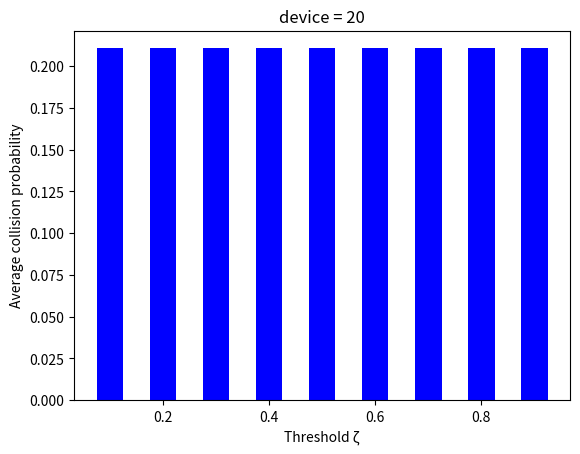

This figure's Python source:
import random
import matplotlib.pyplot as plt

channel = 79
channel_prob = [] #channel出現次數
device_num = 20 #device數
prev_channel = [] #每個device上次挑選的channel
collision_time = 0
hop_per_sec = 1600 #每秒跳頻次數
sec = 4 #秒數
time = 0 #第幾次選channel
threshold = 0.1 #出現超過此機率的算bad channel
collision_total = [] #每個channel碰撞次數
total_bad_channel = 0 #bad channel總數


bad_channel = [] #if bad則=最近的good channel，if good則=0
hopping_sequence = []


#找出重複channel
def f3(L):
  return [e for e in set(L) if L.count(e) > 1]

##################################################### 前4秒
temp = []
for i in range(79):
    temp.append(i)
# print(temp)


#每個device的hopping sequence
for i in range(device_num):
    a=random.sample(temp,79)
    hopping_sequence+=[a]
print("hopping sequence=",hopping_sequence)

for i in range(device_num):
    prev_channel.append(0)

#各channel碰撞次數
for i in range(channel):
    collision_total.append(0)

count=0
while True:
    for i in range(device_num):
        if len(hopping_sequence[i]) != 0:
            prev_channel[i] = hopping_sequence[i][count]
    count += 1

    # print(len(hopping_sequence[0]),len(hopping_sequence[1]))
    print("\n",time+1,":",prev_channel)   

    #各channel碰撞次數
    # print(f3(prev_channel))
    for i in range(len(f3(prev_channel))):
        collision_total[f3(prev_channel)[i]-1] += 1
    print("collision_total=",collision_total)

    #總碰撞次數
    collision_time += len(f3(prev_channel))

    time += 1    
    if time == channel:
        break
# print("collision_probability =",collision_time/(hop_per_sec*sec))

#換成機率
for i in range(len(collision_total)):
    collision_total[i] /= channel
# print("collision_total",collision_total)


######################################################## 後26秒

sec = 26
P = [] #該threshold平均碰撞機率

for i in range(channel):
    bad_channel.append([0,0,0,0,0,0,0,0,0])

# print("bad_channel=",bad_channel)

for i in range(channel):
    for j in range(9):
        threshold = (j+1)/10
        # channel機率 > threshold是bad channel
        if (collision_total[i] >= threshold):
            bad_channel[i][j] = i+1
for j in range(9):            
    for i in range(channel):
        threshold = (j+1)/10
        #bad channel，向左右找最近的good channel
        if (bad_channel[i][j] != 0):
            p1 = i
            p2 = i
            count1=0
            count2=0
            while p2 < channel:
                if bad_channel[p2][j] == 0:
                    break
                count2 += 1
                p2 += 1
            while p1 >= 0:
                if bad_channel[p1][j] == 0:
                    break
                count1 += 1
                p1 -= 1
            if p1 == -1 and p2 != 79:
                bad_channel[i][j] = p2+1
            if p1 != -1 and p2 == 79:
                bad_channel[i][j] = p1+1
            if p1 != -1 and p2 != 79:
                if count1<count2:
                    bad_channel[i][j] = p1+1
                else:
                    bad_channel[i][j] = p2+1

print("bad_channel=",bad_channel)
p=[]
for k in range(9):
    collision = [0]*79
    for i in range(sec*hop_per_sec):
        choice_channel=[0]*79
        for j in range(device_num):
            bad_channel[hopping_sequence[j][i%79]][k]
            hopping_sequence[j][i%79]
            if bad_channel[hopping_sequence[j][i%79]][k]==0:
                choice_channel[hopping_sequence[j][i%79]]+=1
            else:
                choice_channel[bad_channel[hopping_sequence[j][i%79]][k]-1]+=1
        for j in range(len(choice_channel)):
            if choice_channel[j] > 1:
                collision[j]+=choice_channel[j]
    #print(collision)
    sum=0
    for i in range(len(collision)):
        sum+=collision[i]
    sum=sum/sec/hop_per_sec/device_num
    p+=[sum]
print(p)






C = []
for i in range(9):
    C.append((i+1)/10)
# print(C)





plt.bar(C, p, color='b',width=0.05)
plt.xlabel('Threshold ζ') # 設定x軸標題
plt.ylabel('Average collision probability') # 設定y軸標題
# plt.xticks(C, rotation='vertical') # 設定x軸label以及垂直顯示
plt.title('device = 20') # 設定圖表標題
plt.show()